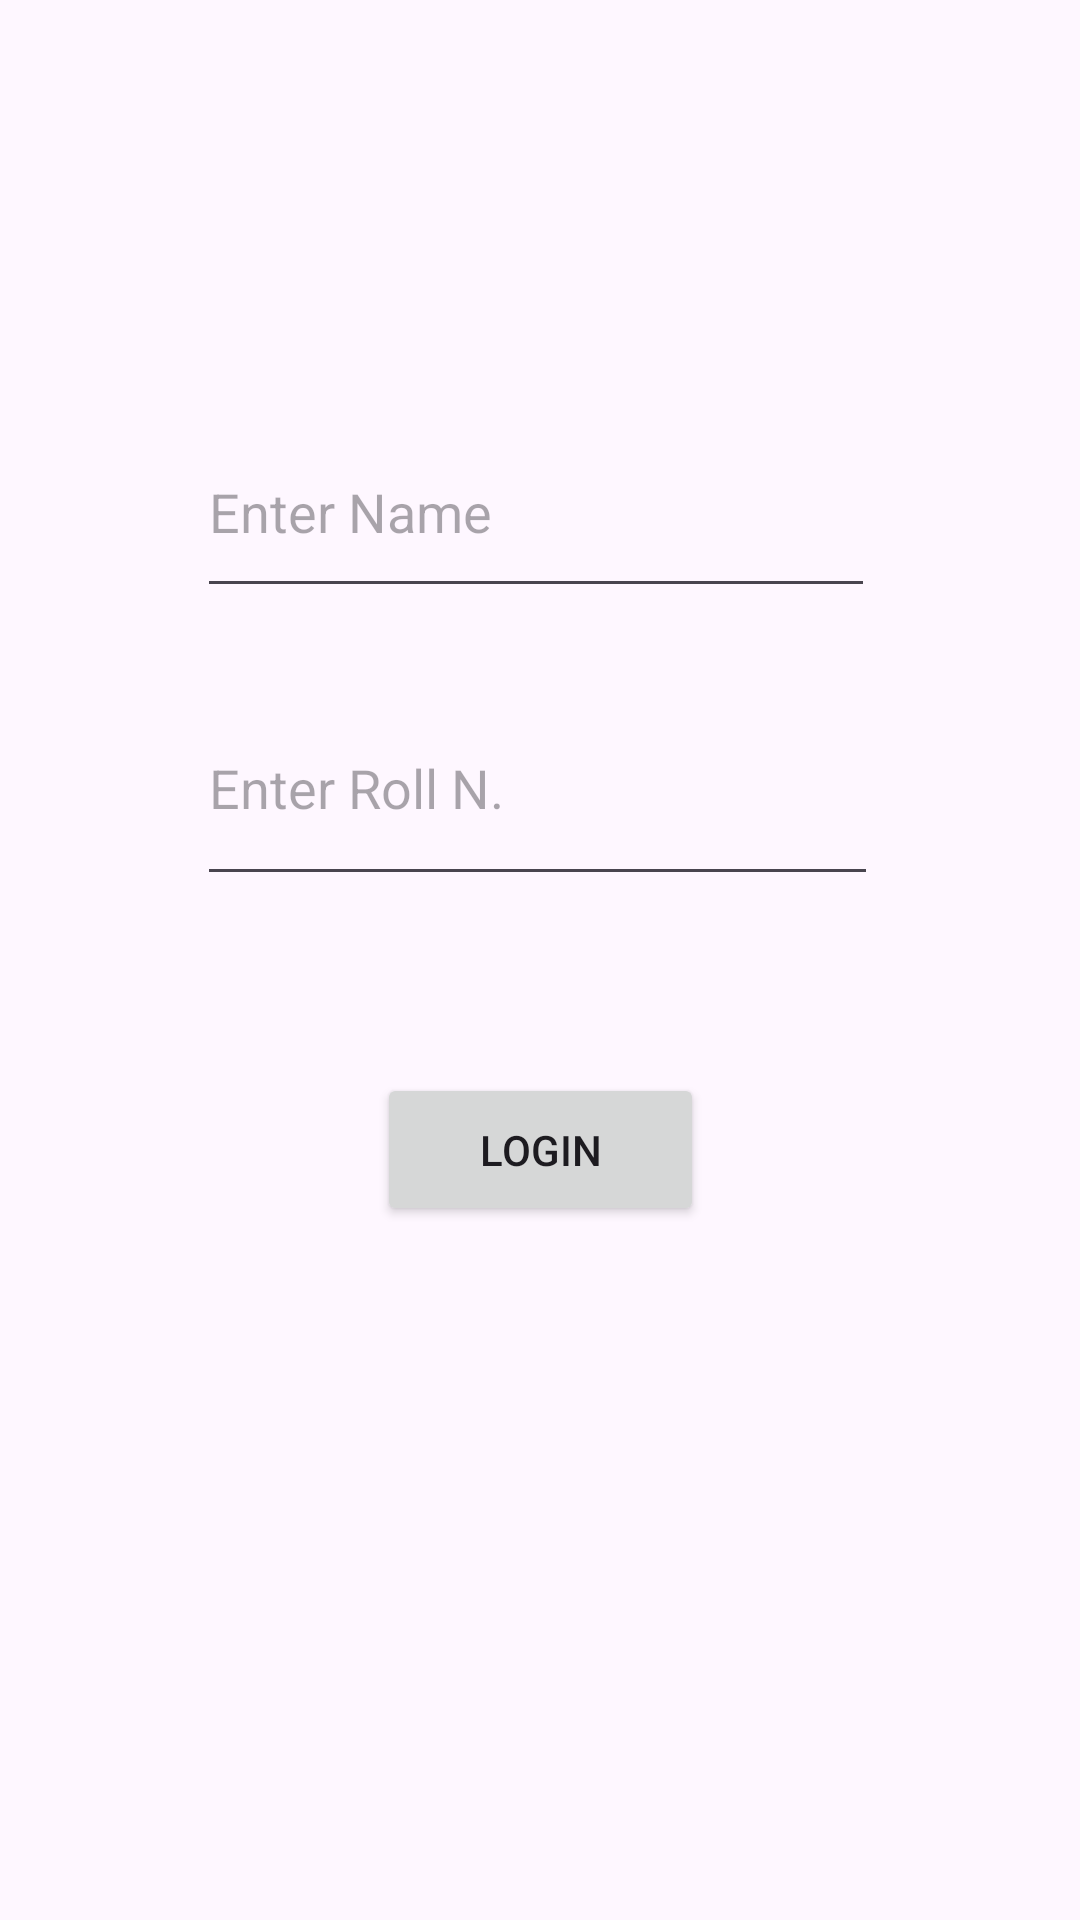

Write the Android layout XML for this screen, with the resource values it uses.
<!-- AndroidManifest.xml: application theme Theme.Demo_atten -->
<!-- res/layout/activity_student_login.xml -->
<?xml version="1.0" encoding="utf-8"?>
<androidx.constraintlayout.widget.ConstraintLayout xmlns:android="http://schemas.android.com/apk/res/android"
    xmlns:app="http://schemas.android.com/apk/res-auto"
    xmlns:tools="http://schemas.android.com/tools"
    android:id="@+id/editTextName1"
    android:layout_width="match_parent"
    android:layout_height="match_parent"
    tools:context=".Student_login"
    android:background="@drawable/back_ground">

    <com.google.android.material.textfield.TextInputEditText
        android:id="@+id/editTextName"
        android:layout_width="226dp"
        android:layout_height="67dp"
        android:ems="10"
        android:hint="Enter Name"
        android:inputType="text"
        android:visibility="visible"
        app:layout_constraintBottom_toBottomOf="parent"
        app:layout_constraintEnd_toEndOf="parent"
        app:layout_constraintHorizontal_bias="0.491"
        app:layout_constraintStart_toStartOf="parent"
        app:layout_constraintTop_toTopOf="parent"
        app:layout_constraintVertical_bias="0.237" />

    <com.google.android.material.textfield.TextInputEditText
        android:id="@+id/editTextRollNumber"
        android:layout_width="227dp"
        android:layout_height="75dp"
        android:ems="10"
        android:hint="Enter Roll N."
        app:layout_constraintBottom_toBottomOf="parent"
        app:layout_constraintEnd_toEndOf="parent"
        app:layout_constraintHorizontal_bias="0.494"
        app:layout_constraintStart_toStartOf="parent"
        app:layout_constraintTop_toTopOf="parent"
        app:layout_constraintVertical_bias="0.396" />

    <Button
        android:id="@+id/studentlogin"
        android:layout_width="109dp"
        android:layout_height="51dp"
        android:text="Login"
        app:layout_constraintBottom_toBottomOf="parent"
        app:layout_constraintEnd_toEndOf="parent"
        app:layout_constraintStart_toStartOf="parent"
        app:layout_constraintTop_toTopOf="parent"
        app:layout_constraintVertical_bias="0.607" />

</androidx.constraintlayout.widget.ConstraintLayout>
<!-- resources referenced by this layout -->
<resources>
  <style name="Theme.Demo_atten" parent="Base.Theme.Demo_atten" />
  <style name="Base.Theme.Demo_atten" parent="Theme.Material3.DayNight">
          
          
      </style>
</resources>
